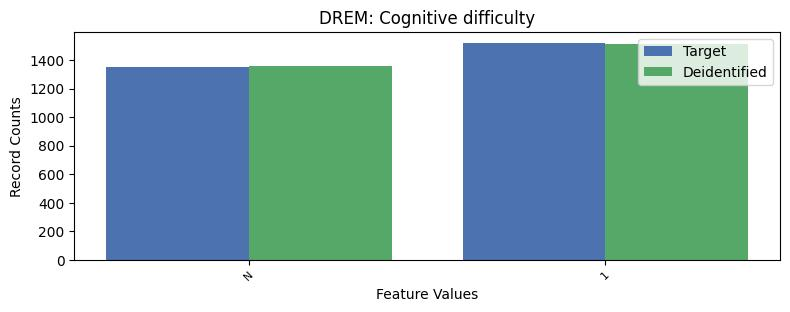

Source data for this figure (header and first rows):
, DREM, count_target, count_deidentified
0, 2, 24379, 24382
1, 1, 1521, 1511
2, -1, 1353, 1360
